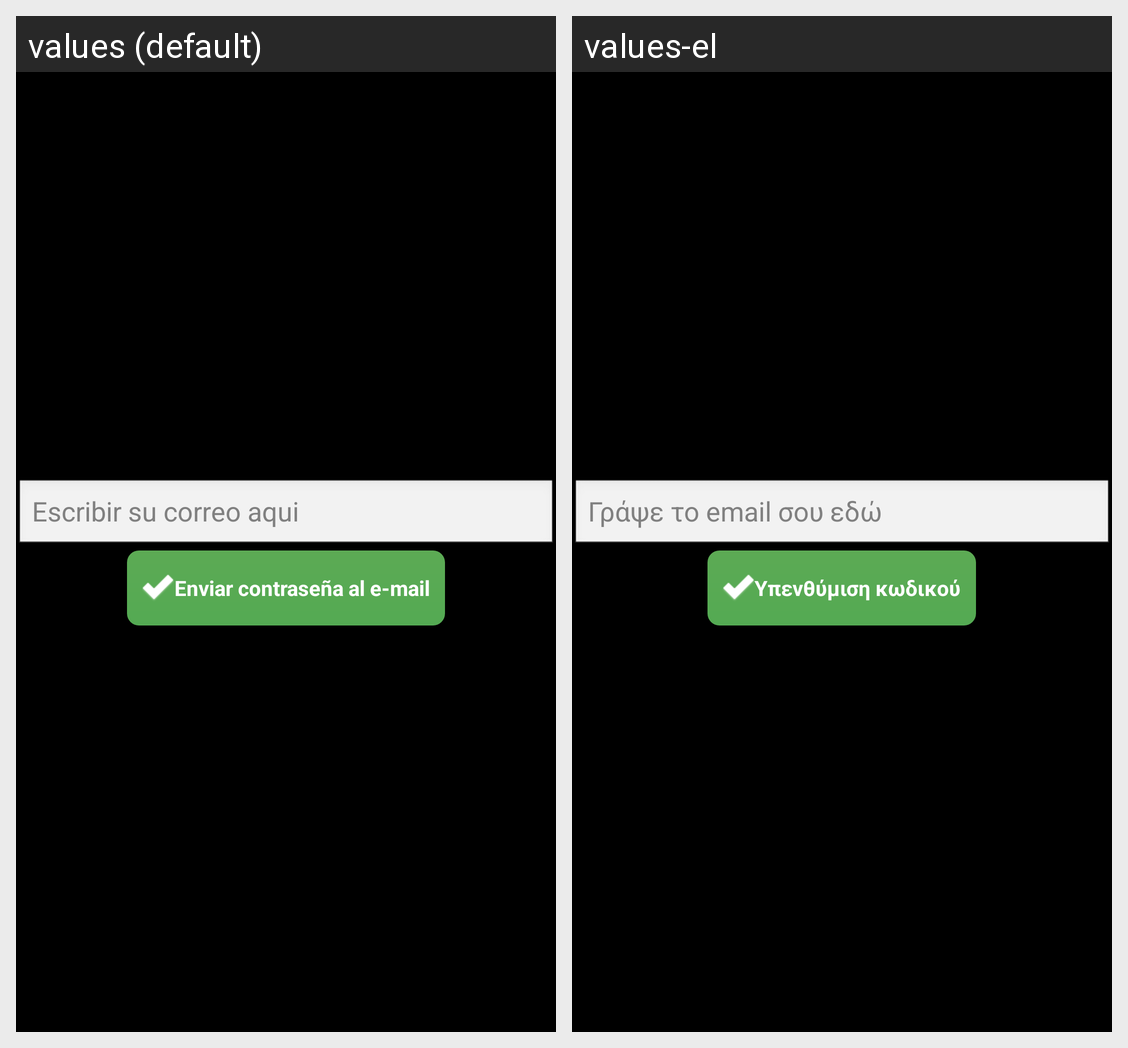

The same Android screen rendered under two of its app's locales, left to right. List the strings drawn on it with the default value and each locale's translation.
Android screen res/layout/forgotpass_layout.xml rendered under 2 locales, left to right: values (default), values-el. Device: Nexus 5 (rendered at 1080×1920; each locale shown at half size, 540×960, under a caption strip naming it); theme android:Theme.NoTitleBar.
Strings drawn on this screen, with the default value and each locale's value (text and hints the layout hard-codes, and strings that could not be matched under every locale, appear in the picture but are not listed):

RemindHint
  values: Escribir su correo aqui
  values-el: Γράψε το email σου εδώ

RemindButtonText
  values: Enviar contraseña al e-mail
  values-el: Υπενθύμιση κωδικού
